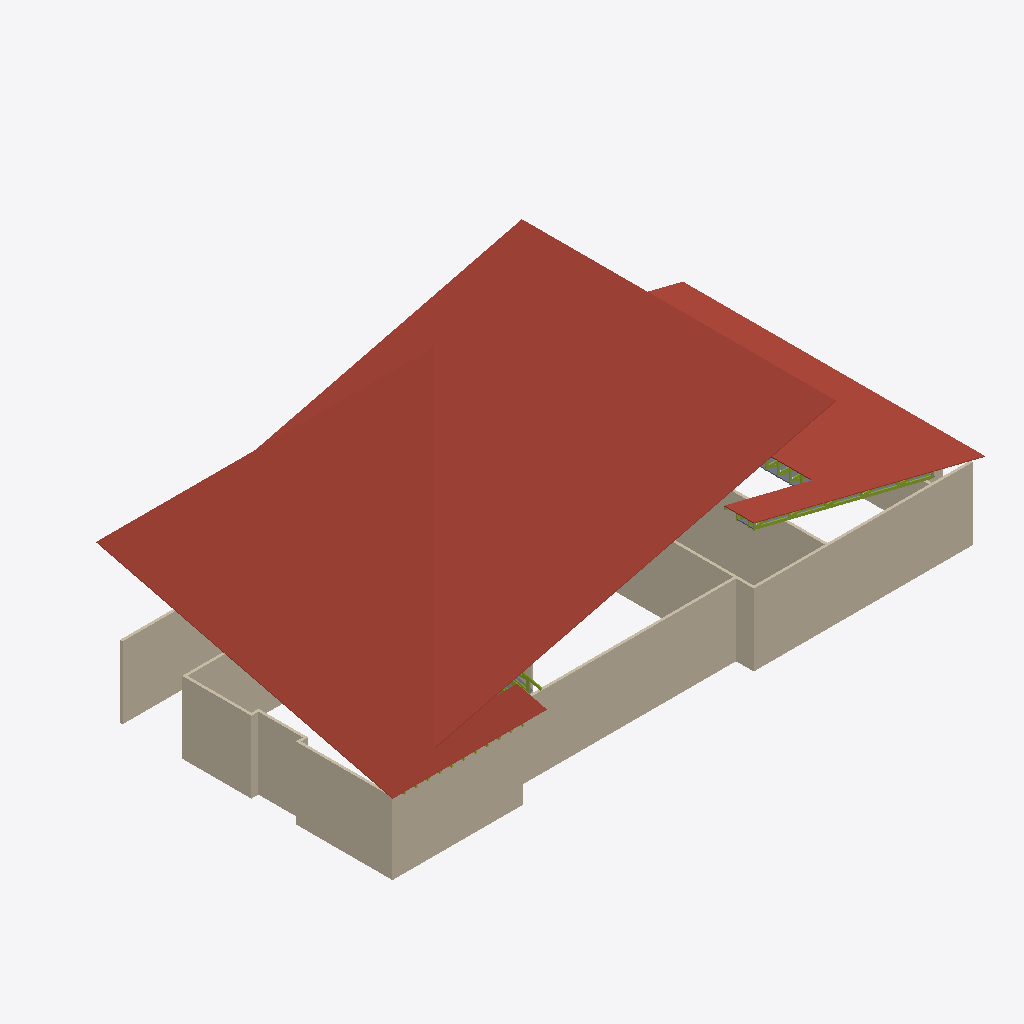
Isometric view of an IFC building model (IFC-SPF (STEP), schema IFC2X3, length unit inch), seen from the south-west, elements coloured by IFC class: 18 walls (beige), 8 members (olive), 3 roofs (red-brown), 2 slabs (grey).
Extent 20.3 m × 12.2 m × 6.4 m (x, y, z). Elements (155): 73 IfcMember, 50 IfcPlate, 25 IfcWallStandardCase, 7 IfcSlab.

HEADER;
FILE_DESCRIPTION(('ViewDefinition [CoordinationView_V2.0]'),'2;1');
FILE_NAME('1-E7.ifc','2025-09-11T07:54:30',(''),(''),'','','');
FILE_SCHEMA(('IFC2X3'));
ENDSEC;
DATA;
#21=IFCPROJECT('K3Nc5rhihJVaDNMo6$fSQD',#20,$,$,$,$,$,(#14,#15),#9);
#44=IFCSITE('myy2GuwqpW6zDm43$E9JnN',#20,$,$,$,#45,$,$,.ELEMENT.,$,$,$,$,$);
#51=IFCBUILDING('COMe2qAqcmbw8dXX7Ja3VC',#20,$,$,$,#52,$,$,.ELEMENT.,$,$,$);
#88=IFCBUILDINGSTOREY('CG83QjUx9VAl$6ya1Y5r8M',#20,'Layer_0',$,$,$,$,$,.ELEMENT.,$);
#14767=IFCSLAB('LxQz1RHGTAt0dXK56viY1G',#20,'Wall 14 Roof Plane',$,$,#14762,#14768,$,.ROOF.);
#14870=IFCSLAB('oV_VjaG5fZo4$g80KHRjOT',#20,'Wall 26 Roof Plane',$,$,#14865,#14871,$,.ROOF.);
#14818=IFCSLAB('PymjNc6jHCMwtlg1NsXxHH',#20,'Wall 19 Roof Plane',$,$,#14813,#14819,$,.ROOF.);
#837=IFCWALLSTANDARDCASE('LIhXkikdi20o8qKwhTfCxL',#20,'Wall24',$,$,#832,#838,$);
#765=IFCWALLSTANDARDCASE('hnlpSqbS8$KNu8mTLYE$z4',#20,'Wall22',$,$,#760,#766,$);
#909=IFCWALLSTANDARDCASE('vnoVxlhQNvt0DSwkN_MKvV',#20,'Wall26',$,$,#904,#910,$);
#86=IFCWALLSTANDARDCASE('GiWSFo49xJtovjfNPZ738w',#20,'Wall1',$,$,#81,#87,$);
#801=IFCWALLSTANDARDCASE('QFouBGpbio0hPnlGBngiFU',#20,'Wall23',$,$,#796,#802,$);
#585=IFCWALLSTANDARDCASE('naaBMaOKBNHttJQYTXh2FU',#20,'Wall17',$,$,#580,#586,$);
#271=IFCWALLSTANDARDCASE('LCE7FE177wxYT8XwuE5cZ$',#20,'Wall7',$,$,#266,#272,$);
#235=IFCWALLSTANDARDCASE('0BoQxsTId0PGHG0O5ISP1T',#20,'Wall5',$,$,#230,#236,$);
#479=IFCWALLSTANDARDCASE('IKxosYXEwBBSd0tuuYIdi4',#20,'Wall13',$,$,#474,#480,$);
#165=IFCWALLSTANDARDCASE('Av8qOYFPsVN7W7hdevzuY3',#20,'Wall3',$,$,#160,#166,$);
#307=IFCWALLSTANDARDCASE('imEWMYVuoaWcGFE7h3X2U1',#20,'Wall8',$,$,#302,#308,$);
#945=IFCWALLSTANDARDCASE('ur4p5VGln$80IVSdseZiK3',#20,'Wall27',$,$,#940,#946,$);
#14724=IFCMEMBER('yNkUYCRviUK2w$JN_bBrLC',#20,$,$,$,#14718,#14725,$);
#657=IFCWALLSTANDARDCASE('hYdBwBh34LPKu$4SEsoGrw',#20,'Wall19',$,$,#652,#658,$);
#14845=IFCSLAB('HeG$jbXoaD8XbUPcndsbj9',#20,'Wall 19 Ceiling Plane',$,$,#14840,#14846,$,.NOTDEFINED.);
#199=IFCWALLSTANDARDCASE('b6dXEdgg1eXN6uIeh33OEy',#20,'Wall4',$,$,#194,#200,$);
#129=IFCWALLSTANDARDCASE('tm7e3jrw$UcHxkrnsbGTyt',#20,'Wall2',$,$,#124,#130,$);
#8567=IFCMEMBER('uSyZ73$itMeLH0zRsqxJke',#20,$,$,$,#8561,#8568,$);
#729=IFCWALLSTANDARDCASE('W1Jd$nUxgzHTDnOV74W5Ru',#20,'Wall21',$,$,#724,#730,$);
#411=IFCWALLSTANDARDCASE('JmGuPOcBVB0aWaUI_G6JIL',#20,'Wall11',$,$,#406,#412,$);
#14702=IFCMEMBER('1WDOrJ9bAPXUQz61v7i4L5',#20,$,$,$,#14696,#14703,$);
#13251=IFCMEMBER('ddDRXo6ZquoVrFYqBFQX6P',#20,$,$,$,#13245,#13252,$);
#693=IFCWALLSTANDARDCASE('6uFp$c0p9eOEFD_UJbGSx7',#20,'Wall20',$,$,#688,#694,$);
#13273=IFCMEMBER('ucyAUJKcbvr5xQjHuyqpoq',#20,$,$,$,#13267,#13274,$);
#13229=IFCMEMBER('bs9hXUrw2JHuJ2YcUQm14A',#20,$,$,$,#13223,#13230,$);
#14895=IFCSLAB('wQrXRYRpHq91b6gK2ZodGh',#20,'Wall 26 Ceiling Plane',$,$,#14890,#14896,$,.NOTDEFINED.);
#8545=IFCMEMBER('bwf2xurE2PhU_b89pWCauJ',#20,$,$,$,#8539,#8546,$);
#13295=IFCMEMBER('IJ6vkPfpKfokaqVxwrGH3s',#20,$,$,$,#13289,#13296,$);
ENDSEC;